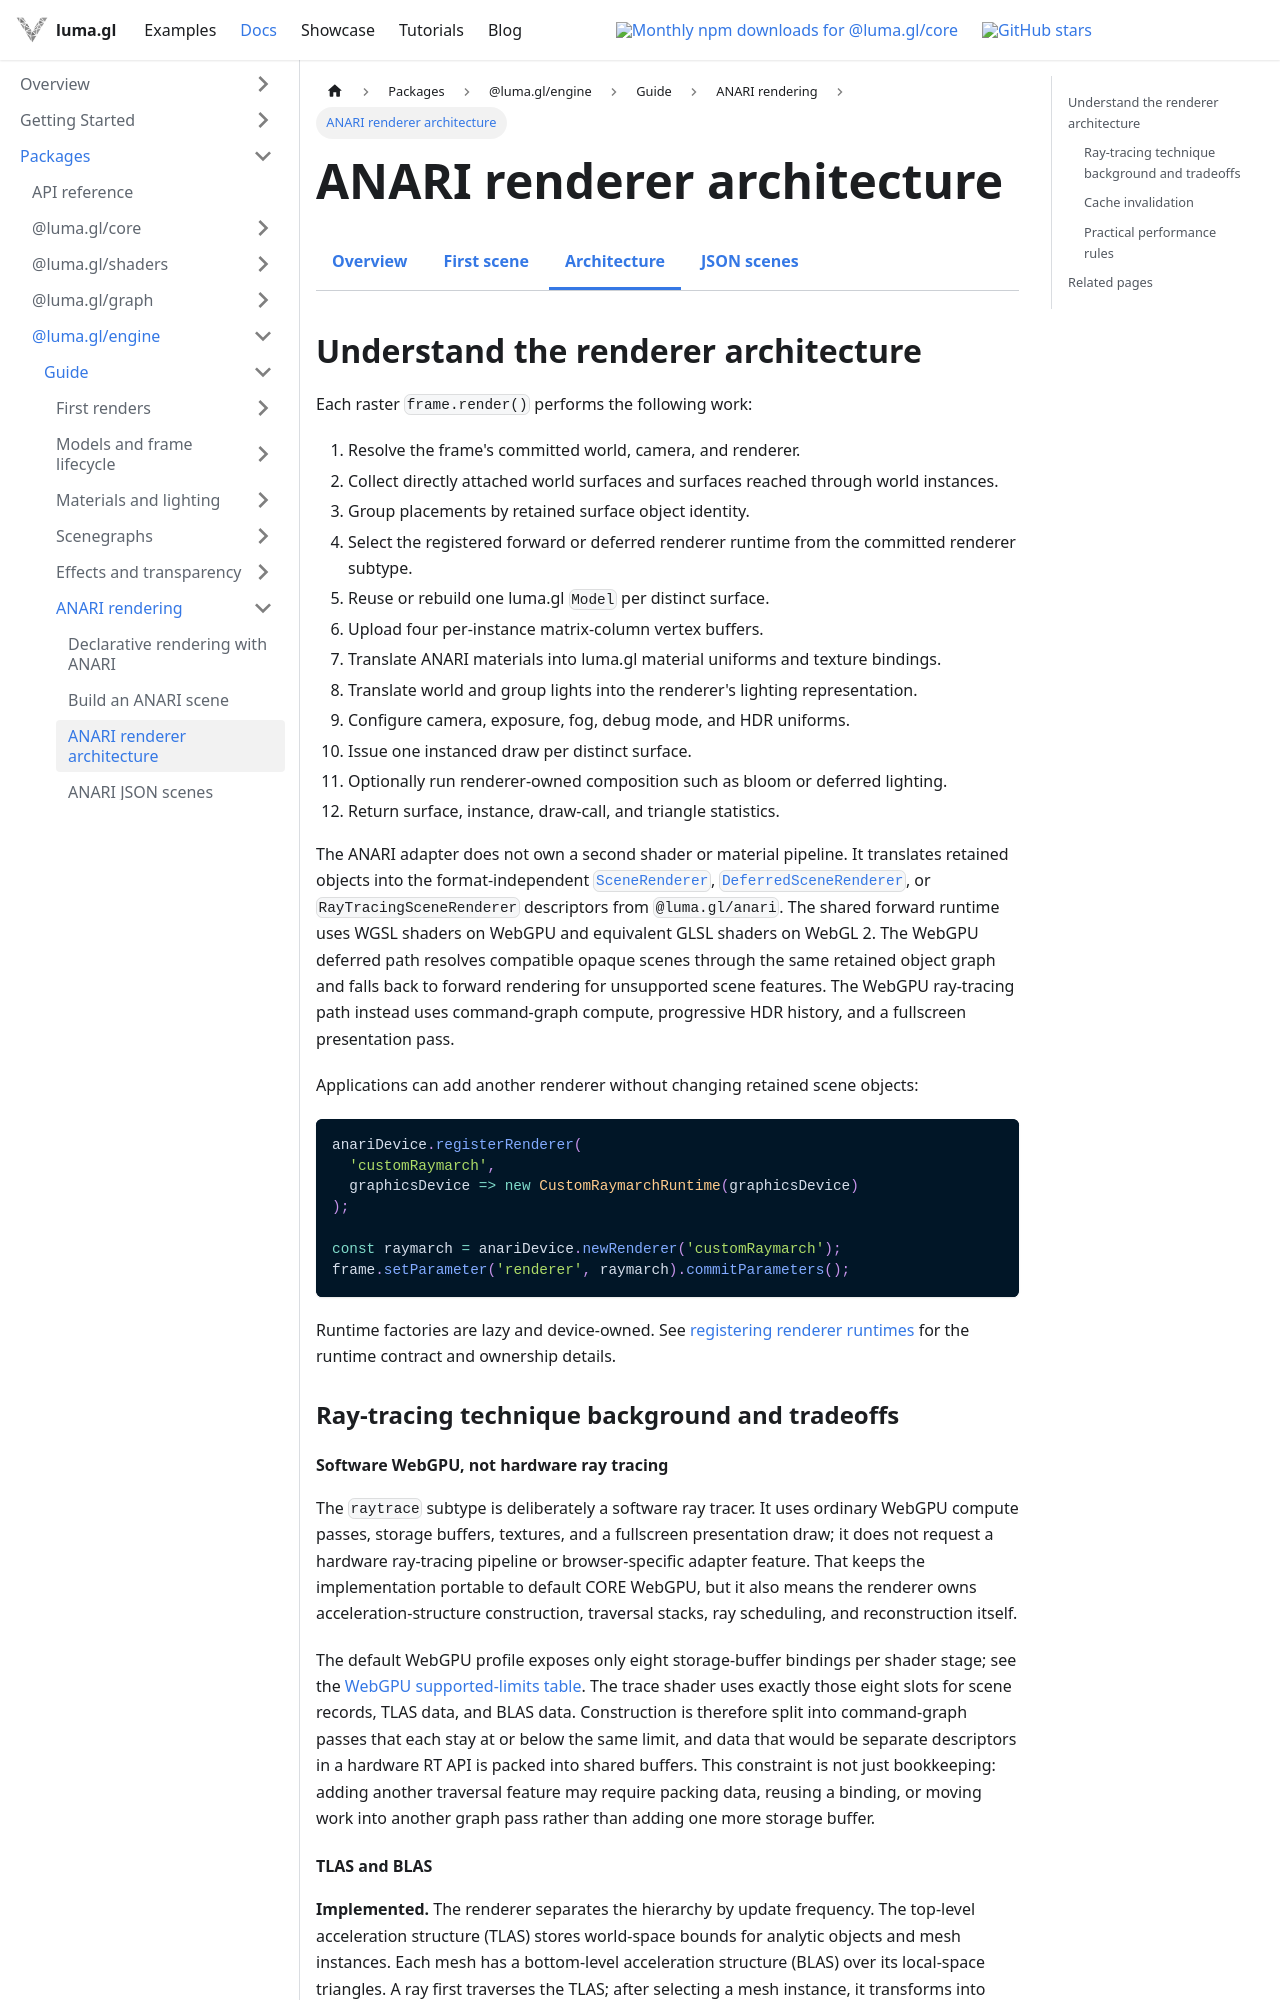

repository: visgl/luma.gl · page: next/docs/api-guide/engine/anari-architecture.html · generator: docusaurus

---
title: ANARI renderer architecture
description: Understand forward, deferred, and graph-based ray-tracing architecture, caching, and performance.
---

import {AnariGuideDocsTabs} from '@site/src/components/docs/anari-guide-docs-tabs';

# ANARI renderer architecture

<AnariGuideDocsTabs active="architecture" />

## Understand the renderer architecture

Each raster `frame.render()` performs the following work:

1. Resolve the frame's committed world, camera, and renderer.
2. Collect directly attached world surfaces and surfaces reached through world instances.
3. Group placements by retained surface object identity.
4. Select the registered forward or deferred renderer runtime from the committed renderer subtype.
5. Reuse or rebuild one luma.gl `Model` per distinct surface.
6. Upload four per-instance matrix-column vertex buffers.
7. Translate ANARI materials into luma.gl material uniforms and texture bindings.
8. Translate world and group lights into the renderer's lighting representation.
9. Configure camera, exposure, fog, debug mode, and HDR uniforms.
10. Issue one instanced draw per distinct surface.
11. Optionally run renderer-owned composition such as bloom or deferred lighting.
12. Return surface, instance, draw-call, and triangle statistics.

The ANARI adapter does not own a second shader or material pipeline. It translates retained
objects into the format-independent
[`SceneRenderer`](/docs/api-reference/anari/scene-renderer),
[`DeferredSceneRenderer`](/docs/api-reference/anari/deferred-scene-renderer), or
`RayTracingSceneRenderer` descriptors from `@luma.gl/anari`. The shared forward runtime uses
WGSL shaders on WebGPU and equivalent GLSL shaders on WebGL 2. The WebGPU deferred path resolves
compatible opaque scenes through the same retained object graph and falls back to forward rendering
for unsupported scene features. The WebGPU ray-tracing path instead uses command-graph compute,
progressive HDR history, and a fullscreen presentation pass.

Applications can add another renderer without changing retained scene objects:

```ts
anariDevice.registerRenderer(
  'customRaymarch',
  graphicsDevice => new CustomRaymarchRuntime(graphicsDevice)
);

const raymarch = anariDevice.newRenderer('customRaymarch');
frame.setParameter('renderer', raymarch).commitParameters();
```

Runtime factories are lazy and device-owned. See
[registering renderer runtimes](/docs/api-reference/anari/anari-device#registering-renderer-runtimes)
for the runtime contract and ownership details.

### Ray-tracing technique background and tradeoffs

#### Software WebGPU, not hardware ray tracing

The `raytrace` subtype is deliberately a software ray tracer. It uses ordinary WebGPU compute
passes, storage buffers, textures, and a fullscreen presentation draw; it does not request a
hardware ray-tracing pipeline or browser-specific adapter feature. That keeps the implementation
portable to default CORE WebGPU, but it also means the renderer owns acceleration-structure
construction, traversal stacks, ray scheduling, and reconstruction itself.

The default WebGPU profile exposes only eight storage-buffer bindings per shader stage; see the
[WebGPU supported-limits table](https://gpuweb.github.io/gpuweb/#limits). The trace shader uses
exactly those eight slots for scene records, TLAS data, and BLAS data. Construction is therefore
split into command-graph passes that each stay at or below the same limit, and data that would be
separate descriptors in a hardware RT API is packed into shared buffers. This constraint is not
just bookkeeping: adding another traversal feature may require packing data, reusing a binding, or
moving work into another graph pass rather than adding one more storage buffer.
